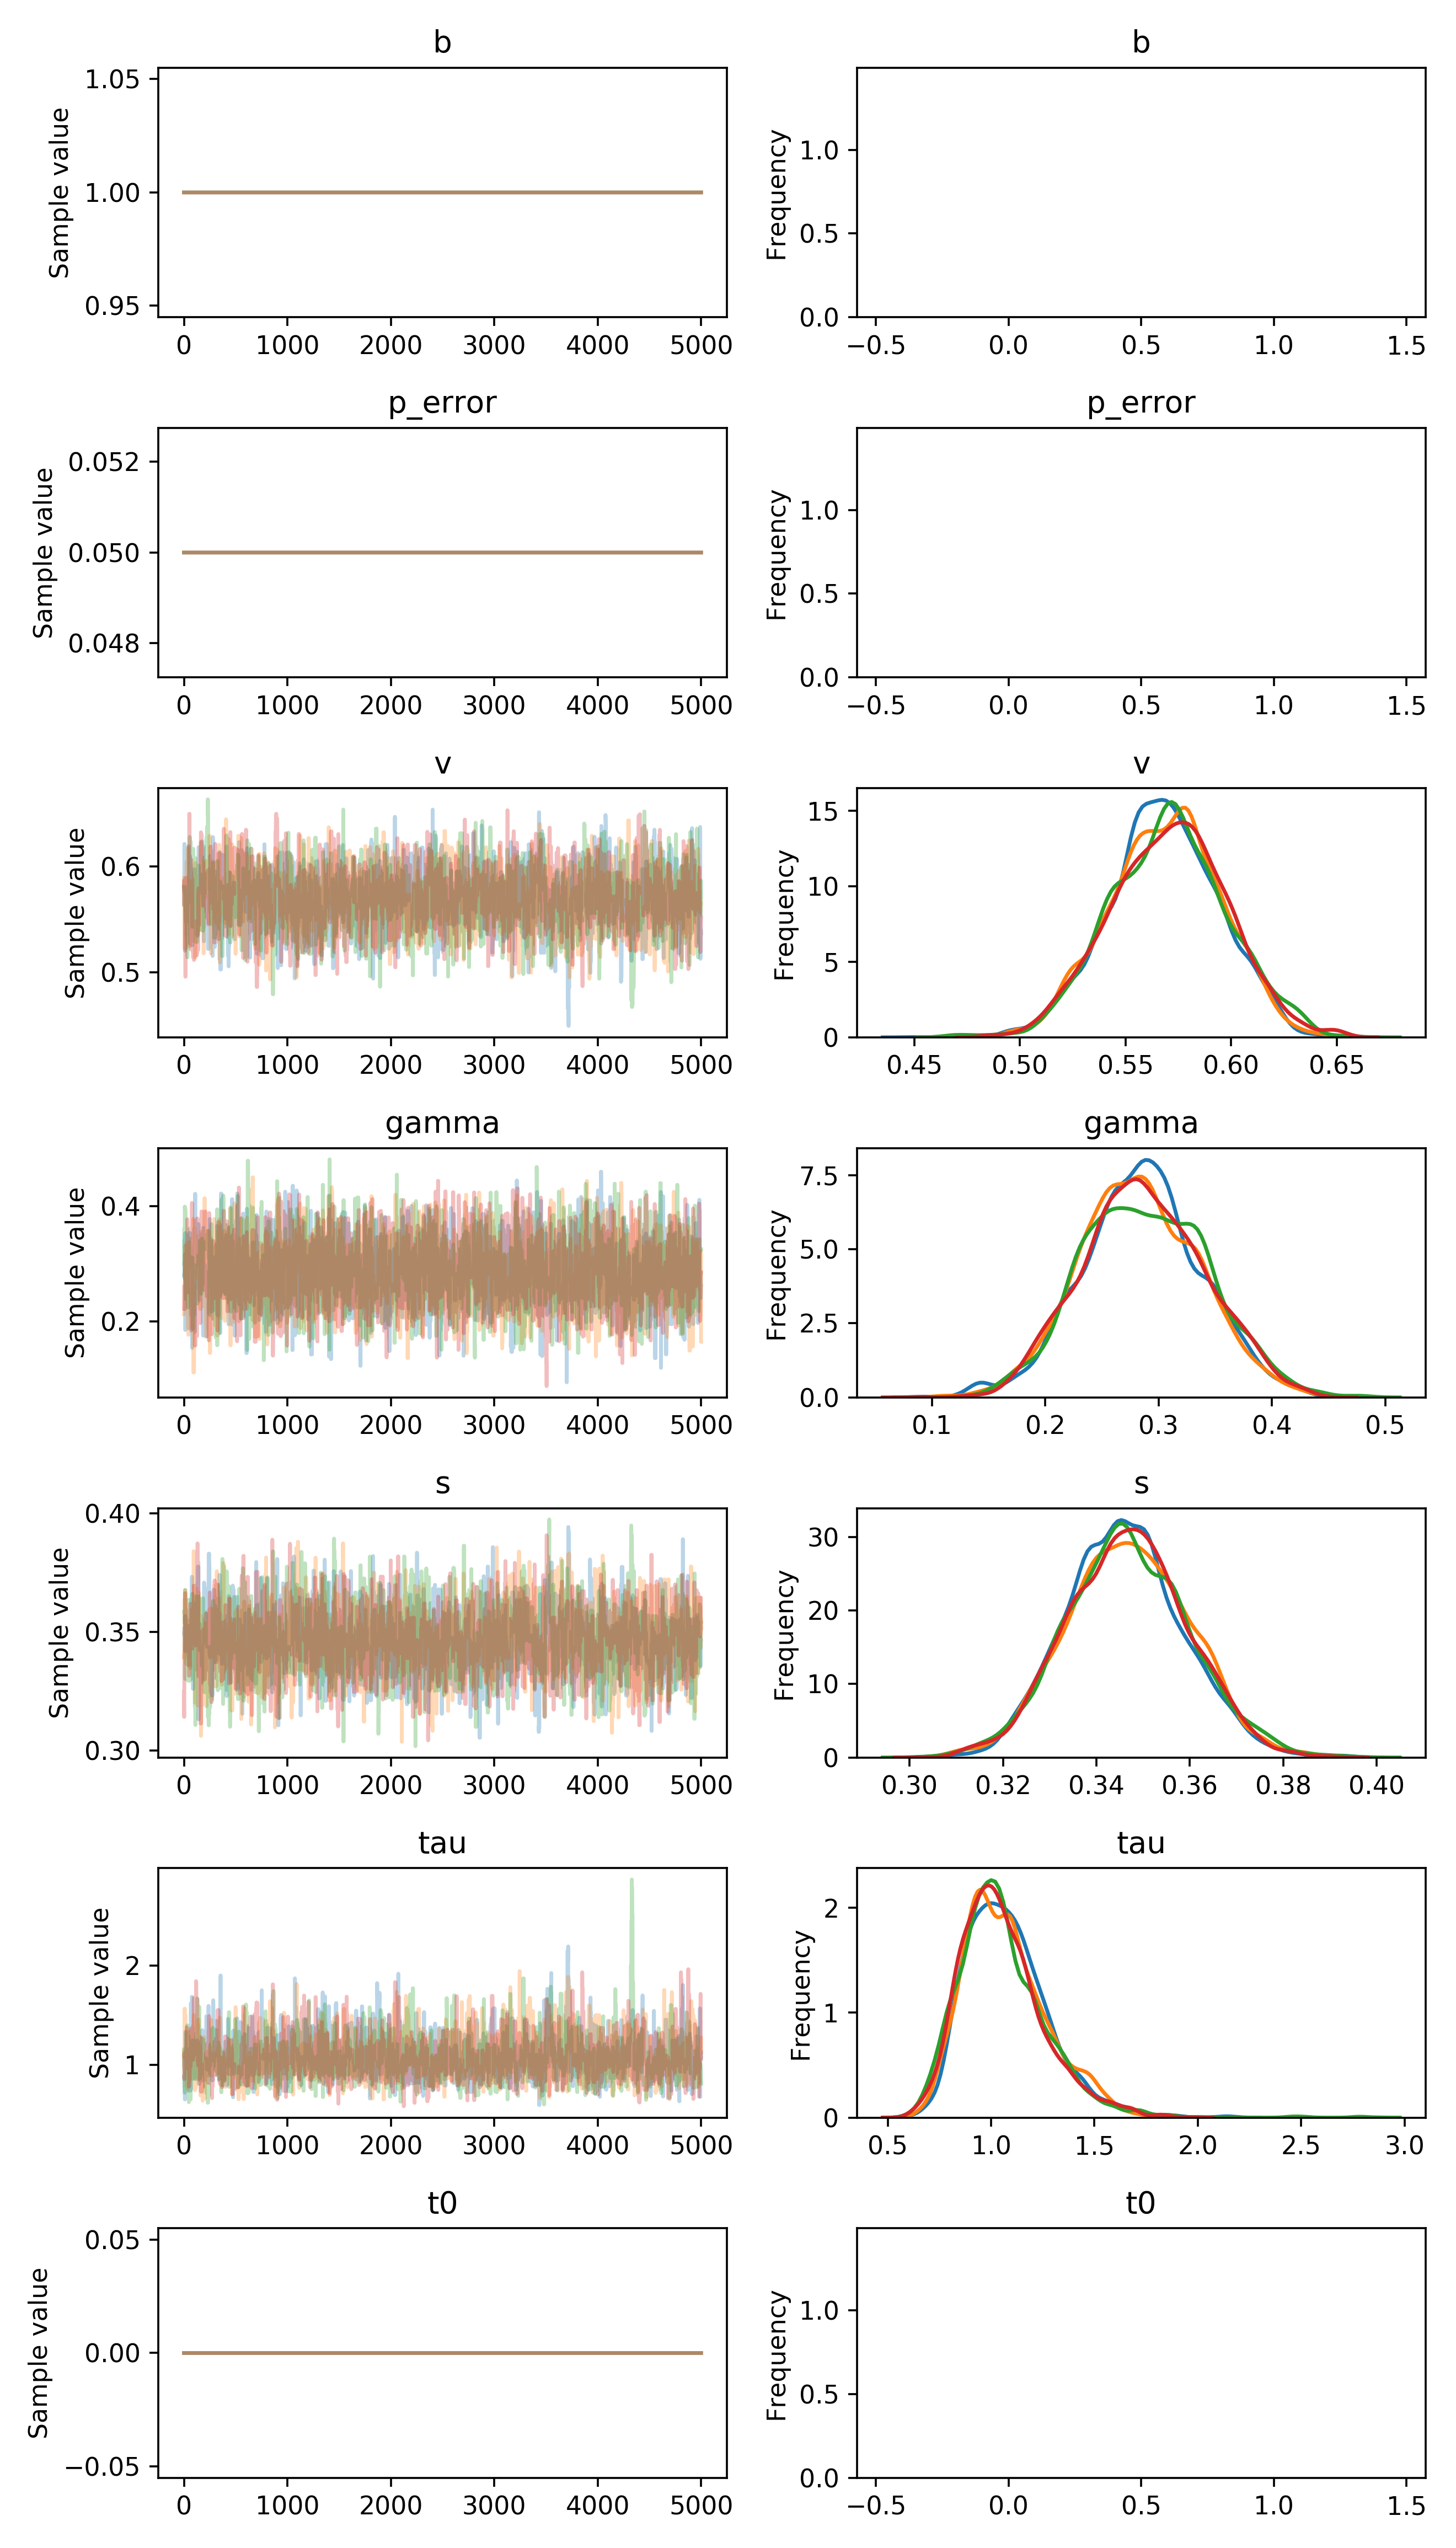

Values plotted in this chart, from the file beside it:
, b, p_error, v__0_0, gamma__0_0, s__0_0, tau__0_0, t0__0_0
0, 1.0, 0.05, 0.5813, 0.2798, 0.3491, 0.8807, 0.0
1, 1.0, 0.05, 0.5633, 0.2798, 0.3491, 0.8807, 0.0
2, 1.0, 0.05, 0.5633, 0.2798, 0.3491, 0.8807, 0.0
3, 1.0, 0.05, 0.5633, 0.2798, 0.3517, 0.8807, 0.0
4, 1.0, 0.05, 0.6216, 0.2798, 0.3517, 0.8807, 0.0
5, 1.0, 0.05, 0.6216, 0.2798, 0.3517, 0.779, 0.0
6, 1.0, 0.05, 0.5794, 0.3417, 0.3517, 0.779, 0.0
7, 1.0, 0.05, 0.616, 0.3417, 0.3419, 0.779, 0.0
8, 1.0, 0.05, 0.616, 0.3254, 0.3419, 0.779, 0.0
9, 1.0, 0.05, 0.616, 0.3254, 0.3419, 0.6517, 0.0
10, 1.0, 0.05, 0.5204, 0.34, 0.3446, 1.079, 0.0
11, 1.0, 0.05, 0.5273, 0.34, 0.3446, 1.079, 0.0
12, 1.0, 0.05, 0.5273, 0.353, 0.3567, 1.079, 0.0
13, 1.0, 0.05, 0.5261, 0.185, 0.3567, 1.079, 0.0
14, 1.0, 0.05, 0.5261, 0.1993, 0.3532, 1.334, 0.0
15, 1.0, 0.05, 0.5261, 0.3037, 0.3532, 1.034, 0.0
16, 1.0, 0.05, 0.5261, 0.3037, 0.3532, 1.034, 0.0
17, 1.0, 0.05, 0.5227, 0.3037, 0.3532, 1.034, 0.0
18, 1.0, 0.05, 0.5227, 0.3037, 0.3532, 1.034, 0.0
19, 1.0, 0.05, 0.539, 0.3037, 0.3433, 1.034, 0.0
20, 1.0, 0.05, 0.5351, 0.3501, 0.3433, 0.9498, 0.0
21, 1.0, 0.05, 0.5351, 0.3501, 0.3433, 0.9498, 0.0
22, 1.0, 0.05, 0.5351, 0.3501, 0.3495, 0.9498, 0.0
23, 1.0, 0.05, 0.6152, 0.3501, 0.3495, 1.007, 0.0
24, 1.0, 0.05, 0.5601, 0.3501, 0.3495, 1.007, 0.0
25, 1.0, 0.05, 0.5601, 0.2458, 0.3495, 1.007, 0.0
26, 1.0, 0.05, 0.5781, 0.2458, 0.3495, 1.007, 0.0
27, 1.0, 0.05, 0.5367, 0.2647, 0.3495, 0.9946, 0.0
28, 1.0, 0.05, 0.5367, 0.2647, 0.3495, 0.9785, 0.0
29, 1.0, 0.05, 0.5993, 0.2647, 0.3495, 0.9902, 0.0
30, 1.0, 0.05, 0.5924, 0.2647, 0.3514, 0.9902, 0.0
31, 1.0, 0.05, 0.5924, 0.2647, 0.3514, 0.9902, 0.0
32, 1.0, 0.05, 0.5924, 0.2647, 0.3514, 0.9902, 0.0
33, 1.0, 0.05, 0.5924, 0.2647, 0.3514, 0.9902, 0.0
34, 1.0, 0.05, 0.5915, 0.2647, 0.3514, 0.9902, 0.0
35, 1.0, 0.05, 0.5915, 0.2647, 0.3514, 0.9902, 0.0
36, 1.0, 0.05, 0.5915, 0.2647, 0.3514, 1.145, 0.0
37, 1.0, 0.05, 0.5585, 0.2647, 0.3514, 1.145, 0.0
38, 1.0, 0.05, 0.5589, 0.2647, 0.3514, 1.145, 0.0
39, 1.0, 0.05, 0.5813, 0.2647, 0.3391, 1.145, 0.0
40, 1.0, 0.05, 0.5813, 0.2416, 0.3391, 1.145, 0.0
41, 1.0, 0.05, 0.5628, 0.2416, 0.3391, 1.145, 0.0
42, 1.0, 0.05, 0.5628, 0.2416, 0.3391, 1.145, 0.0
43, 1.0, 0.05, 0.5628, 0.2416, 0.3391, 1.132, 0.0
44, 1.0, 0.05, 0.5628, 0.2416, 0.3391, 1.132, 0.0
45, 1.0, 0.05, 0.6194, 0.1876, 0.3391, 0.9234, 0.0
46, 1.0, 0.05, 0.6194, 0.275, 0.3359, 0.9234, 0.0
47, 1.0, 0.05, 0.5869, 0.275, 0.3359, 0.7379, 0.0
48, 1.0, 0.05, 0.5869, 0.275, 0.3359, 1.158, 0.0
49, 1.0, 0.05, 0.5869, 0.275, 0.3525, 1.158, 0.0
50, 1.0, 0.05, 0.5743, 0.2387, 0.34, 1.158, 0.0
51, 1.0, 0.05, 0.5743, 0.2387, 0.34, 1.158, 0.0
52, 1.0, 0.05, 0.5775, 0.3145, 0.3433, 1.112, 0.0
53, 1.0, 0.05, 0.5775, 0.3145, 0.3433, 1.112, 0.0
54, 1.0, 0.05, 0.5775, 0.3145, 0.3433, 1.112, 0.0
55, 1.0, 0.05, 0.5775, 0.3145, 0.3433, 1.112, 0.0
56, 1.0, 0.05, 0.5775, 0.3145, 0.3464, 1.028, 0.0
57, 1.0, 0.05, 0.6103, 0.3532, 0.3464, 1.028, 0.0
58, 1.0, 0.05, 0.5274, 0.3532, 0.3464, 1.028, 0.0
59, 1.0, 0.05, 0.5274, 0.3305, 0.3472, 1.028, 0.0
... 19,940 more rows
